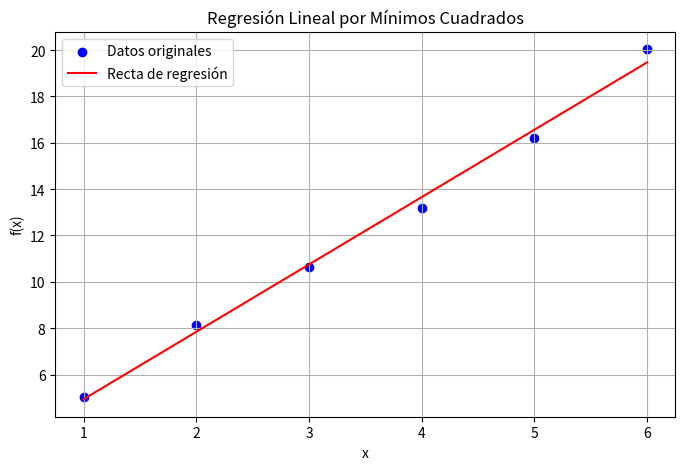

The script that saved this image:
import numpy as np
import matplotlib.pyplot as plt

# Datos de entrada
x = np.array([1, 2, 3, 4, 5, 6])
y = np.array([5.04, 8.12, 10.64, 13.18, 16.20, 20.04])

# Cálculo de coeficientes de regresión lineal (mínimos cuadrados)
n = len(x)
sum_x = np.sum(x)
sum_y = np.sum(y)
sum_x2 = np.sum(x**2)
sum_xy = np.sum(x * y)

a1 = (n * sum_xy - sum_x * sum_y) / (n * sum_x2 - sum_x**2)
a0 = (sum_y - a1 * sum_x) / n

print(f"Función de regresión lineal: f(x) = {a0:.4f} + {a1:.4f}x")

# Generar valores para la recta de regresión
x_line = np.linspace(min(x), max(x), 100)
y_line = a0 + a1 * x_line

# Gráfica
plt.figure(figsize=(8, 5))
plt.scatter(x, y, color='blue', label='Datos originales')
plt.plot(x_line, y_line, color='red', label='Recta de regresión')
plt.title('Regresión Lineal por Mínimos Cuadrados')
plt.xlabel('x')
plt.ylabel('f(x)')
plt.grid(True)
plt.legend()
plt.show()

